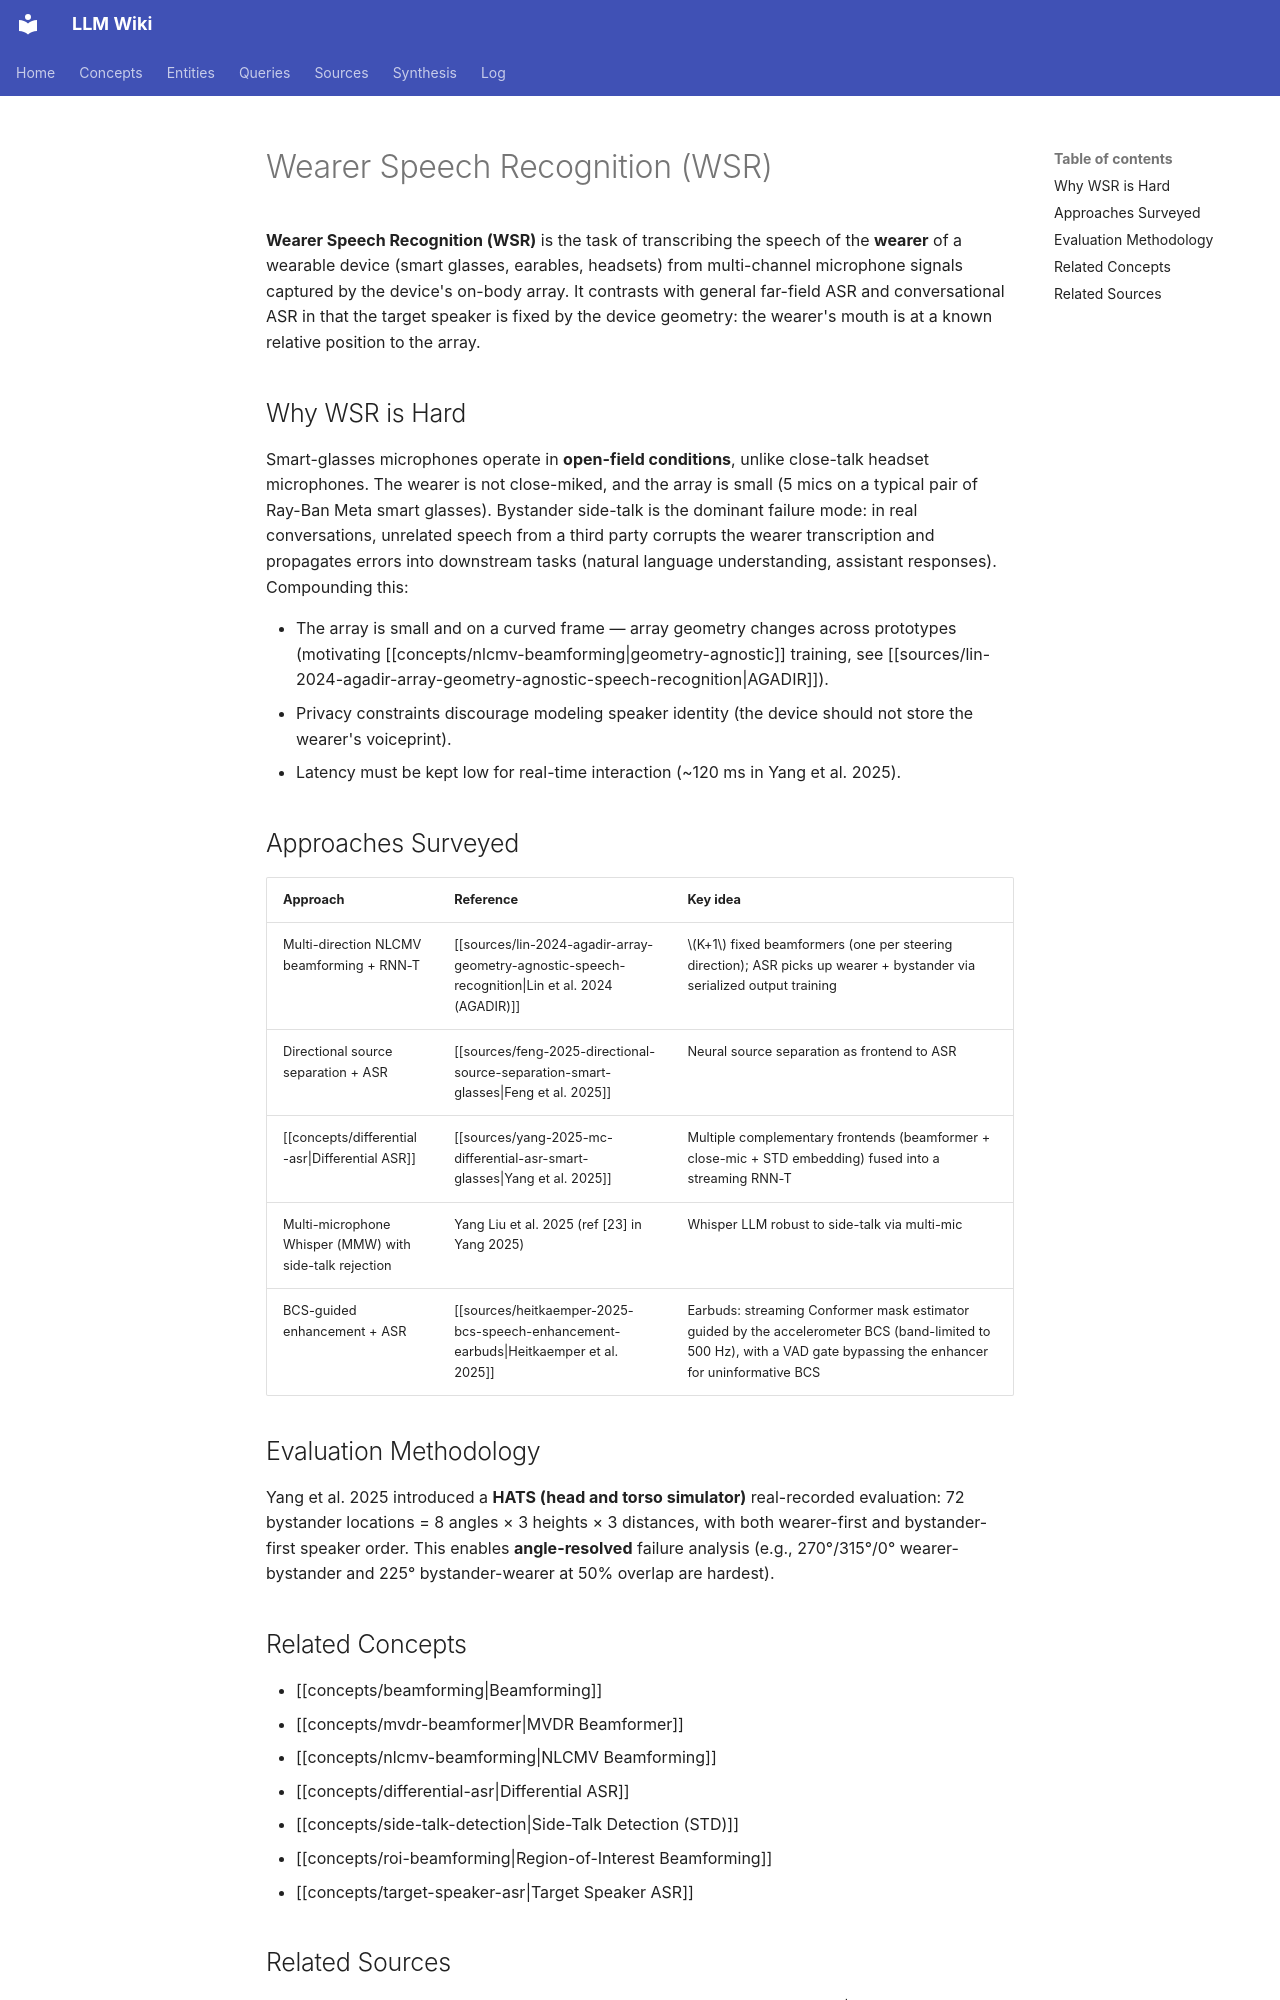

repository: proudzhu/llm-wiki · page: concepts/wearer-speech-recognition.html · generator: mkdocs

---
type: concept
created: 2026-08-22
updated: 2026-09-12
sources:
  - raw/papers/yang-2025-mc-differential-asr-smart-glasses/full-text.md
  - raw/papers/lin-2024-agadir-array-geometry-agnostic-speech-recognition/full-text.md
  - raw/papers/feng-2025-directional-source-separation-smart-glasses/full-text.md
  - raw/papers/heitkaemper-2025-bcs-speech-enhancement-earbuds/full-text.txt
tags:
  - speech-recognition
  - smart-glasses
  - wearable
  - asr
---

# Wearer Speech Recognition (WSR)

**Wearer Speech Recognition (WSR)** is the task of transcribing the speech of the **wearer** of a wearable device (smart glasses, earables, headsets) from multi-channel microphone signals captured by the device's on-body array. It contrasts with general far-field ASR and conversational ASR in that the target speaker is fixed by the device geometry: the wearer's mouth is at a known relative position to the array.

## Why WSR is Hard

Smart-glasses microphones operate in **open-field conditions**, unlike close-talk headset microphones. The wearer is not close-miked, and the array is small (5 mics on a typical pair of Ray-Ban Meta smart glasses). Bystander side-talk is the dominant failure mode: in real conversations, unrelated speech from a third party corrupts the wearer transcription and propagates errors into downstream tasks (natural language understanding, assistant responses). Compounding this:

- The array is small and on a curved frame — array geometry changes across prototypes (motivating [[concepts/nlcmv-beamforming|geometry-agnostic]] training, see [[sources/lin-2024-agadir-array-geometry-agnostic-speech-recognition|AGADIR]]).
- Privacy constraints discourage modeling speaker identity (the device should not store the wearer's voiceprint).
- Latency must be kept low for real-time interaction (~120 ms in Yang et al. 2025).

## Approaches Surveyed

| Approach | Reference | Key idea |
|----------|-----------|----------|
| Multi-direction NLCMV beamforming + RNN-T | [[sources/lin-2024-agadir-array-geometry-agnostic-speech-recognition\|Lin et al. 2024 (AGADIR)]] | $K+1$ fixed beamformers (one per steering direction); ASR picks up wearer + bystander via serialized output training |
| Directional source separation + ASR | [[sources/feng-2025-directional-source-separation-smart-glasses\|Feng et al. 2025]] | Neural source separation as frontend to ASR |
| [[concepts/differential-asr\|Differential ASR]] | [[sources/yang-2025-mc-differential-asr-smart-glasses\|Yang et al. 2025]] | Multiple complementary frontends (beamformer + close-mic + STD embedding) fused into a streaming RNN-T |
| Multi-microphone Whisper (MMW) with side-talk rejection | Yang Liu et al. 2025 (ref [23] in Yang 2025) | Whisper LLM robust to side-talk via multi-mic |
| BCS-guided enhancement + ASR | [[sources/heitkaemper-2025-bcs-speech-enhancement-earbuds\|Heitkaemper et al. 2025]] | Earbuds: streaming Conformer mask estimator guided by the accelerometer BCS (band-limited to 500 Hz), with a VAD gate bypassing the enhancer for uninformative BCS |

## Evaluation Methodology

Yang et al. 2025 introduced a **HATS (head and torso simulator)** real-recorded evaluation: 72 bystander locations = 8 angles × 3 heights × 3 distances, with both wearer-first and bystander-first speaker order. This enables **angle-resolved** failure analysis (e.g., 270°/315°/0° wearer-bystander and 225° bystander-wearer at 50% overlap are hardest).
